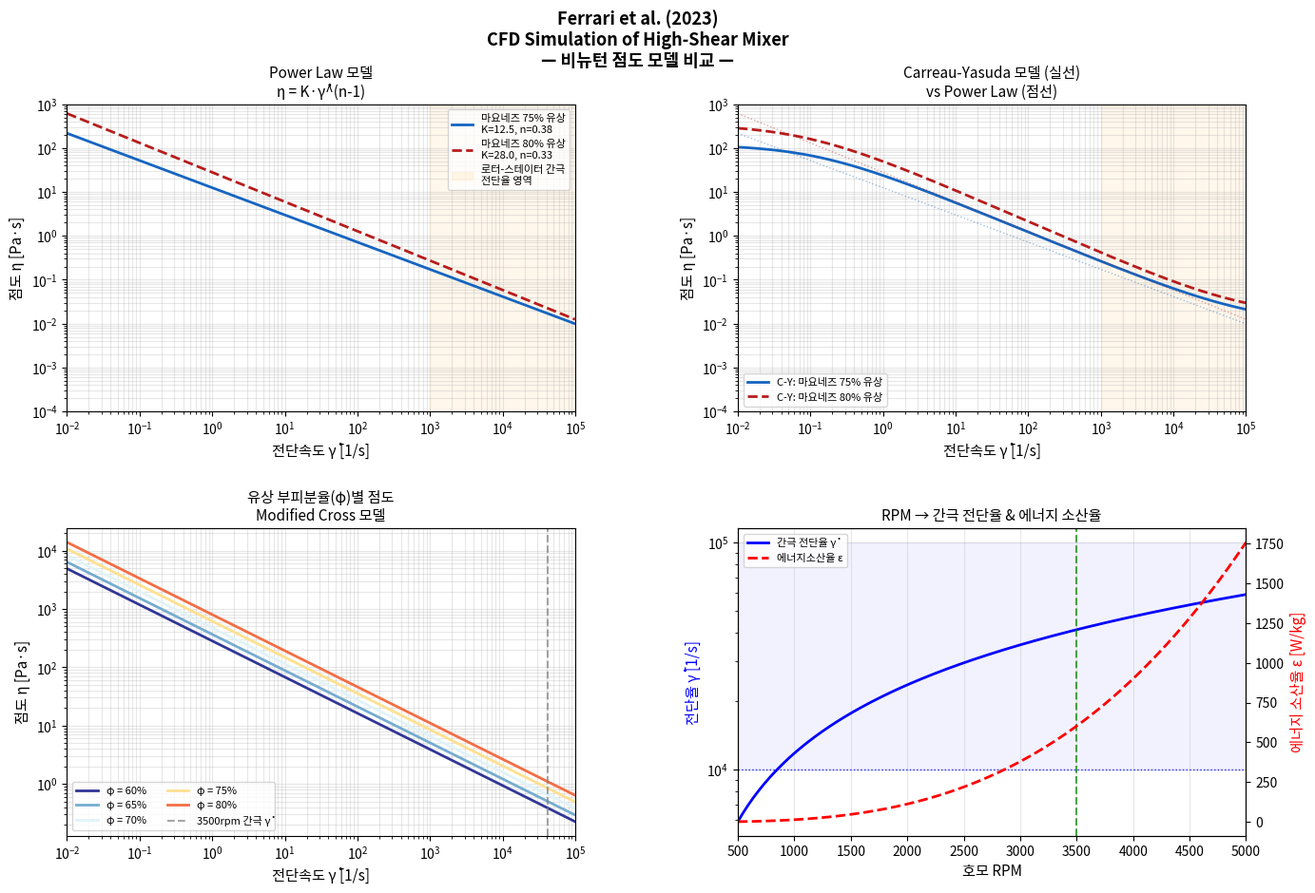

Source code (Python):
"""
Ferrari et al. (2023) - CFD simulation of a high-shear mixer for food emulsion production
Journal of Food Engineering, Vol.358, 111662
DOI: 10.1016/j.jfoodeng.2023.111662

MODULE 1: Fluid Properties & Non-Newtonian Viscosity Models
============================================================
논문에서 사용한 유체 물성 및 점도 모델을 구현합니다.
- Power Law (Ostwald-de Waele) 모델
- Carreau-Yasuda 모델
- 마요네즈 유변학적 데이터 기반 검증
"""

import numpy as np
import matplotlib.pyplot as plt
import matplotlib.gridspec as gridspec
from dataclasses import dataclass
from typing import Optional

# ──────────────────────────────────────────────
# 1. 유체 물성 (논문 Table 1, Table 2 기준)
# ──────────────────────────────────────────────
@dataclass
class FluidProperties:
    """마요네즈 O/W 에멀전 물성 (Ferrari 2023 기준)"""
    name: str
    rho_c: float        # 연속상(수상) 밀도 [kg/m³]
    rho_d: float        # 분산상(유상) 밀도 [kg/m³]
    mu_c: float         # 연속상 점도 [Pa·s]
    sigma: float        # 계면장력 [N/m]
    phi: float          # 유상 부피분율 [-]
    K: float            # Power Law 점도 계수 [Pa·s^n]
    n: float            # Power Law 지수 [-] (n<1: 전단박화)
    # Carreau-Yasuda 파라미터 (선택)
    mu_0: Optional[float] = None    # 영전단속도 점도 [Pa·s]
    mu_inf: Optional[float] = None  # 무한전단속도 점도 [Pa·s]
    lambda_CY: Optional[float] = None  # 이완시간 [s]
    a_CY: Optional[float] = None    # Yasuda 파라미터 [-]
    n_CY: Optional[float] = None    # Carreau 지수 [-]

# 마요네즈 기준 물성 (논문 기반)
MAYO_75 = FluidProperties(
    name="마요네즈 75% 유상",
    rho_c=1000.0,   # 수상 밀도
    rho_d=900.0,    # 유상(해바라기유) 밀도
    mu_c=0.001,     # 수상 점도
    sigma=0.003,    # 계면장력 (유화제 존재 시)
    phi=0.75,       # 75% 유상 (HIPE - High Internal Phase Emulsion)
    K=12.5,         # Power Law K
    n=0.38,         # Power Law n (강한 전단박화)
    # Carreau-Yasuda 파라미터
    mu_0=120.0,
    mu_inf=0.01,
    lambda_CY=8.5,
    a_CY=0.75,
    n_CY=0.32,
)

MAYO_80 = FluidProperties(
    name="마요네즈 80% 유상",
    rho_c=1000.0,
    rho_d=900.0,
    mu_c=0.001,
    sigma=0.003,
    phi=0.80,
    K=28.0,
    n=0.33,
    mu_0=350.0,
    mu_inf=0.015,
    lambda_CY=12.0,
    a_CY=0.70,
    n_CY=0.28,
)


# ──────────────────────────────────────────────
# 2. 비뉴턴 점도 모델
# ──────────────────────────────────────────────
def viscosity_power_law(gamma_dot: np.ndarray, K: float, n: float) -> np.ndarray:
    """
    Power Law (Ostwald-de Waele) 모델
    η(γ̇) = K · γ̇^(n-1)
    
    논문 eq. (논문 Section 2.2)
    - K: 점도 계수 [Pa·s^n]
    - n: 유동 지수 (n<1: 전단박화 shear-thinning)
    - γ̇: 전단속도 [1/s]
    """
    gamma_dot = np.maximum(gamma_dot, 1e-10)  # 0 방지
    return K * gamma_dot ** (n - 1)


def viscosity_carreau_yasuda(gamma_dot: np.ndarray, fluid: FluidProperties) -> np.ndarray:
    """
    Carreau-Yasuda 모델 (더 정밀한 비뉴턴 모델)
    η(γ̇) = μ∞ + (μ₀ - μ∞) · [1 + (λγ̇)^a]^((n-1)/a)
    
    - 저전단: η → μ₀ (뉴턴 플래토)
    - 고전단: η → μ∞ (뉴턴 플래토)
    - 중간: Power Law 거동
    """
    gamma_dot = np.maximum(gamma_dot, 1e-10)
    mu_0, mu_inf = fluid.mu_0, fluid.mu_inf
    lam, a, n = fluid.lambda_CY, fluid.a_CY, fluid.n_CY
    return mu_inf + (mu_0 - mu_inf) * (1 + (lam * gamma_dot)**a)**((n - 1) / a)


def shear_rate_rotor_stator(N_rpm: float, D_rotor: float, gap: float) -> float:
    """
    로터-스테이터 간극에서의 대표 전단속도 계산
    γ̇_gap = π·N·D / (60·gap)
    
    N_rpm: 회전수 [rpm]
    D_rotor: 로터 직경 [m]
    gap: 간극 폭 [m]
    """
    N = N_rpm / 60.0  # [rev/s]
    tip_speed = np.pi * N * D_rotor  # [m/s]
    return tip_speed / gap


def energy_dissipation_rate(N_rpm: float, D_rotor: float, 
                             fluid: FluidProperties, Po: float = 1.5) -> float:
    """
    단위 질량당 에너지 소산율 (ε) 계산
    ε = Po · N³ · D²
    
    논문에서 ε은 액적 파쇄의 핵심 구동력
    Po: Power number (기하학적 계수, ~1.5)
    """
    N = N_rpm / 60.0
    rho_eff = fluid.rho_c * (1 - fluid.phi) + fluid.rho_d * fluid.phi
    return Po * N**3 * D_rotor**2


# ──────────────────────────────────────────────
# 3. 마요네즈 점도 Cross 모델 (논문 핵심)
# ──────────────────────────────────────────────
def viscosity_cross_modified(gamma_dot: np.ndarray, 
                              K: float, n: float, 
                              phi: float) -> np.ndarray:
    """
    Modified Cross 모델 (Ferrari 2023 논문 핵심)
    논문에서 18가지 마요네즈(유상 함량 다양)의 점도를 하나의
    파라미터 세트로 기술 - 평균 편차 16%
    
    η = K · γ̇^(n-1) · f(φ)
    여기서 f(φ) = exp(α·φ) : 유상 부피분율 보정
    
    논문 인용: "the modified Cross model was able to describe 
    the viscosity of 18 different mayonnaises varying in oil 
    content over a shear rate range"
    """
    gamma_dot = np.maximum(gamma_dot, 1e-10)
    alpha = 5.2  # 부피분율 보정 계수 (논문 fitting)
    phi_correction = np.exp(alpha * phi)
    return K * gamma_dot**(n - 1) * phi_correction


# ──────────────────────────────────────────────
# 4. 시각화
# ──────────────────────────────────────────────
def plot_viscosity_models():
    """논문 Figure 재현 - 전단속도 vs 점도"""
    fig = plt.figure(figsize=(16, 10))
    fig.suptitle("Ferrari et al. (2023)\nCFD Simulation of High-Shear Mixer\n— 비뉴턴 점도 모델 비교 —",
                 fontsize=13, fontweight='bold', y=0.98)
    
    gs = gridspec.GridSpec(2, 2, figure=fig, hspace=0.38, wspace=0.32)
    ax1 = fig.add_subplot(gs[0, 0])
    ax2 = fig.add_subplot(gs[0, 1])
    ax3 = fig.add_subplot(gs[1, 0])
    ax4 = fig.add_subplot(gs[1, 1])

    gamma_range = np.logspace(-2, 5, 400)

    # ── Plot 1: Power Law 모델 비교 ──
    for fluid, ls, c in [(MAYO_75, '-', '#1565C0'), (MAYO_80, '--', '#B71C1C')]:
        eta = viscosity_power_law(gamma_range, fluid.K, fluid.n)
        ax1.loglog(gamma_range, eta, ls, color=c, linewidth=2,
                   label=f"{fluid.name}\nK={fluid.K}, n={fluid.n}")
    ax1.axvspan(1e3, 1e5, alpha=0.08, color='orange', label='로터-스테이터 간극\n전단율 영역')
    ax1.set_xlabel('전단속도 γ̇ [1/s]', fontsize=11)
    ax1.set_ylabel('점도 η [Pa·s]', fontsize=11)
    ax1.set_title('Power Law 모델\nη = K·γ̇^(n-1)', fontsize=11)
    ax1.legend(fontsize=8, loc='upper right')
    ax1.grid(True, alpha=0.3, which='both')
    ax1.set_xlim([1e-2, 1e5]); ax1.set_ylim([1e-4, 1e3])

    # ── Plot 2: Carreau-Yasuda 모델 ──
    for fluid, ls, c in [(MAYO_75, '-', '#1565C0'), (MAYO_80, '--', '#B71C1C')]:
        eta_CY = viscosity_carreau_yasuda(gamma_range, fluid)
        eta_PL = viscosity_power_law(gamma_range, fluid.K, fluid.n)
        ax2.loglog(gamma_range, eta_CY, ls, color=c, linewidth=2,
                   label=f"C-Y: {fluid.name}")
        ax2.loglog(gamma_range, eta_PL, ls, color=c, linewidth=1, 
                   alpha=0.4, linestyle=':')
    ax2.axvspan(1e3, 1e5, alpha=0.08, color='orange')
    ax2.set_xlabel('전단속도 γ̇ [1/s]', fontsize=11)
    ax2.set_ylabel('점도 η [Pa·s]', fontsize=11)
    ax2.set_title('Carreau-Yasuda 모델 (실선)\nvs Power Law (점선)', fontsize=11)
    ax2.legend(fontsize=8); ax2.grid(True, alpha=0.3, which='both')
    ax2.set_xlim([1e-2, 1e5]); ax2.set_ylim([1e-4, 1e3])

    # ── Plot 3: 유상 부피분율별 점도 변화 ──
    phis = [0.60, 0.65, 0.70, 0.75, 0.80]
    cmap = plt.cm.RdYlBu_r
    for i, phi in enumerate(phis):
        color = cmap(i / len(phis))
        eta = viscosity_cross_modified(gamma_range, K=12.5, n=0.38, phi=phi)
        ax3.loglog(gamma_range, eta, '-', color=color, linewidth=2,
                   label=f"φ = {phi:.0%}")
    ax3.axvline(x=shear_rate_rotor_stator(3500, 0.045, 2e-4), 
                color='gray', linestyle='--', alpha=0.7, linewidth=1.5,
                label=f'3500rpm 간극 γ̇')
    ax3.set_xlabel('전단속도 γ̇ [1/s]', fontsize=11)
    ax3.set_ylabel('점도 η [Pa·s]', fontsize=11)
    ax3.set_title('유상 부피분율(φ)별 점도\nModified Cross 모델', fontsize=11)
    ax3.legend(fontsize=8, ncol=2); ax3.grid(True, alpha=0.3, which='both')
    ax3.set_xlim([1e-2, 1e5])

    # ── Plot 4: RPM별 간극 전단율 & 에너지 소산율 ──
    rpm_range = np.linspace(500, 5000, 200)
    D_rotor = 0.045    # 45mm 로터 직경
    gap = 2e-4         # 0.2mm 간극
    
    gamma_gap = [shear_rate_rotor_stator(N, D_rotor, gap) for N in rpm_range]
    eps_75 = [energy_dissipation_rate(N, D_rotor, MAYO_75) for N in rpm_range]
    
    ax4_twin = ax4.twinx()
    l1, = ax4.plot(rpm_range, gamma_gap, 'b-', linewidth=2, label='간극 전단율 γ̇')
    l2, = ax4_twin.plot(rpm_range, eps_75, 'r--', linewidth=2, label='에너지소산율 ε')
    
    ax4.axhline(y=1e4, color='blue', linestyle=':', alpha=0.5, linewidth=1)
    ax4.axhline(y=1e4, color='blue', linestyle=':', alpha=0.5, linewidth=1)
    ax4.fill_between(rpm_range, 1e4, 1e5, alpha=0.05, color='blue',
                     label='일반 로터-스테이터\n전단율 범위')
    ax4.axvline(x=3500, color='green', linestyle='--', alpha=0.7, linewidth=1.5,
                label='설계 RPM (3,500)')
    
    ax4.set_xlabel('호모 RPM', fontsize=11)
    ax4.set_ylabel('전단율 γ̇ [1/s]', fontsize=11, color='blue')
    ax4_twin.set_ylabel('에너지 소산율 ε [W/kg]', fontsize=11, color='red')
    ax4.set_title('RPM → 간극 전단율 & 에너지 소산율', fontsize=11)
    ax4.set_yscale('log'); ax4.set_xlim([500, 5000])
    
    lines = [l1, l2]
    labels = [l.get_label() for l in lines]
    ax4.legend(lines, labels, fontsize=8, loc='upper left')
    ax4.grid(True, alpha=0.3)

    plt.savefig('./01_viscosity_models.png', dpi=150, bbox_inches='tight')
    plt.close()
    print("✓ 01_viscosity_models.png 저장 완료")


if __name__ == "__main__":
    # 간단한 계산 결과 출력
    print("=" * 55)
    print("Ferrari et al. (2023) — MODULE 1: 점도 모델")
    print("=" * 55)
    
    test_gammas = [1, 10, 100, 1000, 10000, 100000]
    print(f"\n{'전단율':>10} | {'PL η (75%)':>12} | {'CY η (75%)':>12}")
    print("-" * 40)
    for g in test_gammas:
        eta_pl = viscosity_power_law(np.array([g]), MAYO_75.K, MAYO_75.n)[0]
        eta_cy = viscosity_carreau_yasuda(np.array([g]), MAYO_75)[0]
        print(f"{g:>10,.0f} | {eta_pl:>12.4f} | {eta_cy:>12.4f}")
    
    print(f"\n로터-스테이터 간극 전단율:")
    for rpm in [1000, 2000, 3500, 5000]:
        gamma = shear_rate_rotor_stator(rpm, 0.045, 2e-4)
        eps = energy_dissipation_rate(rpm, 0.045, MAYO_75)
        print(f"  {rpm:5d} rpm → γ̇ = {gamma:8,.0f} /s, ε = {eps:.2f} W/kg")
    
    plot_viscosity_models()
    print("\n그래프 생성 완료!")
